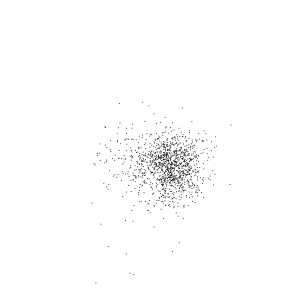

Source data for this figure (header and first rows):
, Word, x_val, y_val
0, eagle, -1.206, 1.185
1, soars, -1.408, 1.671
2, summit, -1.865, 1.859
3, heaven, -1.794, 4.335
4, hunter, -1.842, 1.632
5, dogs, -1.72, 2.664
6, pursues, -1.927, 1.106
7, circuit, -1.944, 0.8652
8, perpetual, -3.118, -0.6214
9, revolution, -1.904, -0.03962
10, configured, -1.722, -0.1547
11, stars, -2.123, 0.8321
12, recurrence, -0.657, 0.9122
13, determined, -0.4678, 1.15
14, seasons, 1.456, 1.805
15, world, 1.306, 6.348
16, spring, 2.79, -0.2413
17, autumn, 0.1992, 0.6068
18, birth, -0.1047, 0.1128
19, dying, -0.1038, -0.1835
20, endless, 0.9788, -2.39
21, cycle, 1.051, -4.563
22, idea, -0.7323, -1.616
23, action, -3.081, -2.662
24, invention, -0.2658, -1.782
25, experiment, -0.08054, -1.42
26, brings, 1.238, -2.476
27, knowledge, -0.9107, -1.659
28, motion, 0.7003, -0.9053
29, stillness, 0.2436, -1.048
30, speech, 5.072, -2.611
31, silence, -0.04184, -0.0298
32, words, -2.606, -4.721
33, ignorance, 2.261, -2.309
34, word, 2.034, -3.46
35, us, 6.471, 1.75
36, nearer, 3.638, -1.011
37, death, 6.873, -2.38
38, nearness, 1.153, -0.8183
39, god, 4.498, 0.7042
40, life, 4.517, -0.2764
41, lost, -0.04481, 1.42
42, living, -0.15, -2.131
43, wisdom, 0.3688, -0.3683
44, information, -1.496, 1.42
45, cycles, -1.273, 1.764
46, twenty, 0.0242, 1.873
47, centuries, 0.4228, 1.935
48, bring, 2.168, 3.661
49, farther, 2.51, 1.161
50, dust, 1.292, -0.2584
51, journeyed, 0.7842, -0.474
52, london, 0.5509, -0.8706
53, timekept, 0.5585, -2.476
54, city, 3.587, -1.536
55, river, -1.721, -0.9409
56, flows, -2.17, -0.1648
57, foreign, -1.581, -0.8528
58, flotations, -2.185, -1.216
59, told, -4.621, -2.618
... 1,176 more rows
